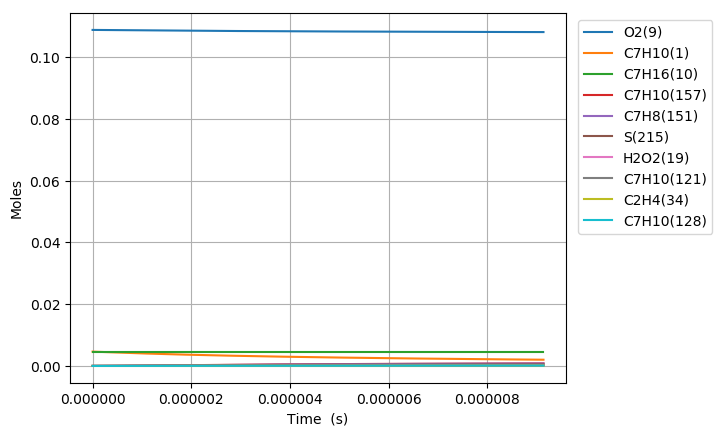

The data file committed next to this chart (first rows):
Time (s), Volume (m^3), H(11), O(12), OH(13), H2(14), H2O(15), Ar(16), He(17), HO2(18), H2O2(19), N2, Ne, C7H10(1), CO(2), CO2(3), CH4(4), C2H2(5), C4H4(6), C5H6(7), C5H5(8), O2(9), C7H16(10), C7H10(60)
0.0, 0.002426, 0.0, 0.0, 0.0, 0.0, 0.0, 0.0, 0.0, 0.0, 0.0, 0.8803, 0.0, 0.00463, 0.0, 0.0, 0.0, 0.0, 0.0, 0.0, 0.0, 0.1088, 0.00463, 0.0
1.0750902390212145e-18, 0.002426, 1.9295077344904532e-23, 8.8814563149881364e-36, 8.8601264959092398e-36, 2.6351683331099626e-54, 1.8413847890460233e-46, 0.0, 0.0, 3.6127611176813562e-23, 3.9144727002931609e-38, 0.8803, 0.0, 0.00463, 0.0, 0.0, 0.0, 0.0, 0.0, 0.0, 0.0, 0.1088, 0.00463, 6.7619974122986126e-17
3.0102526692594004e-18, 0.002426, 5.4026216617706634e-23, 5.3574890290375197e-35, 5.3515164077181056e-35, 3.9822794081475379e-53, 2.1860920337767185e-45, 0.0, 0.0, 1.0115767410833272e-22, 2.3643486612940937e-37, 0.8803, 0.0, 0.00463, 0.0, 0.0, 0.0, 0.0, 0.0, 0.0, 0.0, 0.1088, 0.00463, 1.893359275441487e-16
6.8805775297357725e-18, 0.002426, 1.234884953712067e-22, 2.5778902299730163e-34, 2.5765247912937946e-34, 4.2839834321706754e-52, 2.1463181301045787e-44, 0.0, 0.0, 2.3121925122436353e-22, 1.1383393845989546e-36, 0.8803, 0.0, 0.00463, 0.0, 0.0, 0.0, 0.0, 0.0, 0.0, 0.0, 0.1088, 0.00463, 4.3276783438562411e-16
1.4621227250688515e-17, 0.002426, 2.6241305370979013e-22, 1.1255264620159026e-33, 1.1252360714733075e-33, 3.937772191869336e-51, 1.8983940875691307e-43, 0.0, 0.0, 4.9134821046818579e-22, 4.9714911274689732e-36, 0.8803, 0.0, 0.00463, 0.0, 0.0, 0.0, 0.0, 0.0, 0.0, 0.0, 0.1088, 0.00463, 9.1963164806517626e-16
3.0102526692594004e-17, 0.002426, 5.4026217371328942e-22, 4.6982389511130606e-33, 4.6976391265665804e-33, 3.3689383476070875e-50, 1.595714628116341e-42, 0.0, 0.0, 1.0116293490012423e-21, 2.0755531397614454e-35, 0.8803, 0.0, 0.00463, 0.0, 0.0, 0.0, 0.0, 0.0, 0.0, 0.0, 0.1088, 0.00463, 1.8933592754106851e-15
6.106512557640497e-17, 0.002426, 1.0959604270256157e-21, 1.9192621706672533e-32, 1.9191388889953133e-32, 2.7856544278219266e-49, 1.3082632777645601e-41, 0.0, 0.0, 2.0522845062365338e-21, 8.4797486763642081e-35, 0.8803, 0.0, 0.00463, 0.0, 0.0, 0.0, 0.0, 0.0, 0.0, 0.0, 0.1088, 0.00463, 3.8408145300473216e-15
1.2299032334402693e-16, 0.002426, 2.2073569868715592e-21, 7.7577276992216857e-32, 7.7574664402152793e-32, 2.2654935947477201e-48, 1.0594655479083246e-40, 0.0, 0.0, 4.1339663412910448e-21, 3.4280031834658291e-34, 0.8803, 0.0, 0.00463, 0.0, 0.0, 0.0, 0.0, 0.0, 0.0, 0.0, 0.1088, 0.00463, 7.73572503910307e-15
2.4684071887927084e-16, 0.002426, 4.4301503194484808e-21, 3.1193061598012327e-31, 3.119243303492698e-31, 1.8275989558875835e-47, 8.5275008698848575e-40, 0.0, 0.0, 8.2988160930601718e-21, 1.378669037996287e-33, 0.8803, 0.0, 0.00463, 0.0, 0.0, 0.0, 0.0, 0.0, 0.0, 0.0, 0.1088, 0.00463, 1.5525546056344464e-14
4.945415099497587e-16, 0.002426, 8.8757378361416218e-21, 1.2509771621665478e-30, 1.2509562097824721e-30, 1.4686635288874686e-46, 6.8427830881498307e-39, 0.0, 0.0, 1.663445991829003e-20, 5.531357699137062e-33, 0.8803, 0.0, 0.00463, 0.0, 0.0, 0.0, 0.0, 0.0, 0.0, 0.0, 0.1088, 0.00463, 3.1105188087346852e-14
9.899430920907343e-16, 0.002426, 1.7766916275679193e-20, 5.0104597635754603e-30, 5.010350861589802e-30, 1.178336323191295e-45, 5.4825545055191244e-38, 0.0, 0.0, 3.3329524817910329e-20, 2.2172532057257959e-32, 0.8803, 0.0, 0.00463, 0.0, 0.0, 0.0, 0.0, 0.0, 0.0, 0.0, 0.1088, 0.00463, 6.2264472135430032e-14
1.9807462563726854e-15, 0.002426, 3.5549286779314473e-20, 2.005522328963808e-29, 2.0054469359253825e-29, 9.4525953741077274e-45, 4.3893789850960033e-37, 0.0, 0.0, 6.6814763318003058e-20, 8.8894009009330302e-32, 0.8803, 0.0, 0.00463, 0.0, 0.0, 0.0, 0.0, 0.0, 0.0, 0.0, 0.1088, 0.00463, 1.2458304017591004e-13
3.962352584936588e-15, 0.002426, 7.1114082284468109e-20, 8.024986589237711e-29, 8.0244068109151058e-29, 7.5920775384954574e-44, 3.5128400155180534e-36, 0.0, 0.0, 1.3416567276332291e-19, 3.5686104308686297e-31, 0.8803, 0.0, 0.00463, 0.0, 0.0, 0.0, 0.0, 0.0, 0.0, 0.0, 0.1088, 0.00463, 2.4922017603412467e-13
5.9439589135004904e-15, 0.002426, 1.0667893228714816e-19, 1.7055154626419614e-28, 1.7053507359207655e-28, 2.2586387758423686e-43, 1.0045511373271248e-35, 0.0, 0.0, 2.0189701229733784e-19, 7.6012235685408582e-31, 0.8803, 0.0, 0.00463, 0.0, 0.0, 0.0, 0.0, 0.0, 0.0, 0.0, 0.1088, 0.00463, 3.7385731166959407e-13
7.925565242064393e-15, 0.002426, 1.4224383678699832e-19, 2.9096218658439423e-28, 2.9092753078657677e-28, 4.9320536314652792e-43, 2.1190045533961782e-35, 0.0, 0.0, 2.7000877956491218e-19, 1.2994482621486169e-30, 0.8803, 0.0, 0.00463, 0.0, 0.0, 0.0, 0.0, 0.0, 0.0, 0.0, 0.1088, 0.00463, 4.9849444708231847e-13
1.1888777899192198e-14, 0.002426, 2.1337377368711657e-19, 6.0245331534310051e-28, 6.0235884892225208e-28, 1.4378726700820423e-42, 5.7879823627877775e-35, 0.0, 0.0, 4.0712514739842596e-19, 2.6998339566836326e-30, 0.8803, 0.0, 0.00463, 0.0, 0.0, 0.0, 0.0, 0.0, 0.0, 0.0, 0.1088, 0.00463, 7.4776871738499863e-13
1.5851990556320003e-14, 0.002426, 2.8450391098981194e-19, 1.0246817955586793e-27, 1.0244843145356033e-27, 3.1559425718736683e-42, 1.2110794820543767e-34, 0.0, 0.0, 5.4564046414428755e-19, 4.6069953186176847e-30, 0.8803, 0.0, 0.00463, 0.0, 0.0, 0.0, 0.0, 0.0, 0.0, 0.0, 0.1088, 0.00463, 9.9704298686856662e-13
1.981520321344781e-14, 0.002426, 3.5563426300718156e-19, 1.5655702853245068e-27, 1.5652109530922167e-27, 5.9429421991666507e-42, 2.2047751539642432e-34, 0.0, 0.0, 6.8565463901078139e-19, 7.0622836527236571e-30, 0.8803, 0.0, 0.00463, 0.0, 0.0, 0.0, 0.0, 0.0, 0.0, 0.0, 0.1088, 0.00463, 1.2463172554745163e-12
2.774162852770342e-14, 0.002426, 4.9789562465704752e-19, 3.0108678862188707e-27, 3.0099196229525023e-27, 1.6412515879044002e-41, 5.8214532448833337e-34, 0.0, 0.0, 9.7027360635071953e-19, 1.3686591079631066e-29, 0.8803, 0.0, 0.00463, 0.0, 0.0, 0.0, 0.0, 0.0, 0.0, 0.0, 0.1088, 0.00463, 1.7448657899984373e-12
4.359447915621464e-14, 0.002426, 7.8242096223832078e-19, 7.3471487345164348e-27, 7.3434832980893073e-27, 6.6445471304947595e-41, 2.2511439214826086e-33, 0.0, 0.0, 1.5577611000589542e-18, 3.3947490698124127e-29, 0.8803, 0.0, 0.00463, 0.0, 0.0, 0.0, 0.0, 0.0, 0.0, 0.0, 0.1088, 0.00463, 2.7419628483601659e-12
5.944732978472587e-14, 0.002426, 1.0669497884026811e-18, 1.361334221011134e-26, 1.3604246750892586e-26, 1.6898392563473993e-40, 5.586872293057716e-33, 0.0, 0.0, 2.169601441342536e-18, 6.3837064861296752e-29, 0.8803, 0.0, 0.00463, 0.0, 0.0, 0.0, 0.0, 0.0, 0.0, 0.0, 0.1088, 0.00463, 3.7390598924615403e-12
7.530018041323708e-14, 0.002426, 1.3514821021923862e-18, 2.180994841398878e-26, 2.1791796309465114e-26, 3.437491640810942e-40, 1.1150922522162479e-32, 0.0, 0.0, 2.8057879922889989e-18, 1.0372950491023799e-28, 0.8803, 0.0, 0.00463, 0.0, 0.0, 0.0, 0.0, 0.0, 0.0, 0.0, 0.1088, 0.00463, 4.7361569223058486e-12
9.11530310417483e-14, 0.002426, 1.6360179031710106e-18, 3.193778971989684e-26, 3.1906009437520957e-26, 6.1216113703916211e-40, 1.9524116181360471e-32, 0.0, 0.0, 3.4663177506452809e-18, 1.5401346804212374e-28, 0.8803, 0.0, 0.00463, 0.0, 0.0, 0.0, 0.0, 0.0, 0.0, 0.0, 0.1088, 0.00463, 5.7332539378942314e-12
1.2285873229877073e-13, 0.002426, 2.2050999659078979e-18, 5.7990681466088501e-26, 5.7914426865918709e-26, 1.5155363959257284e-39, 4.6851936126583e-32, 0.0, 0.0, 4.8604015299857909e-18, 2.8720116690605347e-28, 0.8803, 0.0, 0.00463, 0.0, 0.0, 0.0, 0.0, 0.0, 0.0, 0.0, 0.1088, 0.00463, 7.7274479263040742e-12
1.5456443355579315e-13, 0.002426, 2.7741959748942119e-18, 9.1779582198302511e-26, 9.1629486569324338e-26, 3.0703499534368623e-39, 9.2229644700504385e-32, 0.0, 0.0, 6.3518410411819162e-18, 4.665280156298992e-28, 0.8803, 0.0, 0.00463, 0.0, 0.0, 0.0, 0.0, 0.0, 0.0, 0.0, 0.1088, 0.00463, 9.7216418576930116e-12
1.8627013481281558e-13, 0.002426, 3.3433059285556834e-18, 1.3331257151550984e-25, 1.3305129316775498e-25, 5.4945301468656539e-39, 1.6056272396719139e-31, 0.0, 0.0, 7.9406254866605607e-18, 6.9529256154995156e-28, 0.8803, 0.0, 0.00463, 0.0, 0.0, 0.0, 0.0, 0.0, 0.0, 0.0, 0.1088, 0.00463, 1.1715835732062195e-11
2.297325704248527e-13, 0.002426, 4.1234691831700565e-18, 2.0284492495332493e-25, 2.0235626443763799e-25, 1.067833015205282e-38, 3.0033321822581794e-31, 0.0, 0.0, 1.0276710241458649e-17, 1.0951528757372754e-27, 0.8803, 0.0, 0.00463, 0.0, 0.0, 0.0, 0.0, 0.0, 0.0, 0.0, 0.1088, 0.00463, 1.4449492976303254e-11
2.7319500603688985e-13, 0.002426, 4.9036586357541924e-18, 2.8696471149411151e-25, 2.8614404669720525e-25, 1.8614638488555037e-38, 5.0444851011014989e-31, 0.0, 0.0, 1.2795677643056807e-17, 1.6022282742874541e-27, 0.8803, 0.0, 0.00463, 0.0, 0.0, 0.0, 0.0, 0.0, 0.0, 0.0, 0.1088, 0.00463, 1.7183150113398751e-11
3.16657441648927e-13, 0.002426, 5.6838742830855953e-18, 3.8569225728249488e-25, 3.8441515867101212e-25, 3.0019020400613692e-38, 7.8510880194171786e-31, 0.0, 0.0, 1.5497504830755678e-17, 2.2247750601172194e-27, 0.8803, 0.0, 0.00463, 0.0, 0.0, 0.0, 0.0, 0.0, 0.0, 0.0, 0.1088, 0.00463, 1.991680714334944e-11
3.601198772609641e-13, 0.002426, 6.4641161219243702e-18, 4.990476728436897e-25, 4.9717005081666769e-25, 4.5667149542325786e-38, 1.1544295139573286e-30, 0.0, 0.0, 1.8382168535436129e-17, 2.9710112385012694e-27, 0.8803, 0.0, 0.00463, 0.0, 0.0, 0.0, 0.0, 0.0, 0.0, 0.0, 0.1088, 0.00463, 2.2650464066156497e-11
4.0358231287300126e-13, 0.002426, 7.2443841491520513e-18, 6.2705119496789827e-25, 6.2440920964203247e-25, 6.6401441230817162e-38, 1.6245876391231395e-30, 0.0, 0.0, 2.1449646044737978e-17, 3.8492153666313743e-27, 0.8803, 0.0, 0.00463, 0.0, 0.0, 0.0, 0.0, 0.0, 0.0, 0.0, 0.1088, 0.00463, 2.5384120881820765e-11
4.470447484850384e-13, 0.002426, 8.0246783616854374e-18, 7.6972300904806705e-25, 7.6613310577146253e-25, 9.3113460425152065e-38, 2.2077429459954138e-30, 0.0, 0.0, 2.4699914675307575e-17, 4.8676691947526112e-27, 0.8803, 0.0, 0.00463, 0.0, 0.0, 0.0, 0.0, 0.0, 0.0, 0.0, 0.1088, 0.00463, 2.8117777590343176e-11
4.905071840970755e-13, 0.002426, 8.8049987565358227e-18, 9.2708328285340672e-25, 9.2234220613391949e-25, 1.2678382214520879e-37, 2.9160549235783558e-30, 0.0, 0.0, 2.8132952025190863e-17, 6.0346807515356947e-27, 0.8803, 0.0, 0.00463, 0.0, 0.0, 0.0, 0.0, 0.0, 0.0, 0.0, 0.1088, 0.00463, 3.085143419172461e-11
5.339696197091126e-13, 0.002426, 9.585345330775632e-18, 1.0991521927581998e-24, 1.0930369820689704e-24, 1.684427872419019e-37, 3.7616902771375864e-30, 0.0, 0.0, 3.1748735910929184e-17, 7.3585775915767211e-27, 0.8803, 0.0, 0.00463, 0.0, 0.0, 0.0, 0.0, 0.0, 0.0, 0.0, 0.1088, 0.00463, 3.3585090685965883e-11
5.774320553211497e-13, 0.002426, 1.0365718081577054e-17, 1.285949912368416e-24, 1.2782179077322599e-24, 2.1921057978786827e-37, 4.7568206419057047e-30, 0.0, 0.0, 3.5547244485293302e-17, 8.8477172948189799e-27, 0.8803, 0.0, 0.00463, 0.0, 0.0, 0.0, 0.0, 0.0, 0.0, 0.0, 0.1088, 0.00463, 3.6318747073067692e-11
6.208944909331867e-13, 0.002426, 1.114611700615018e-17, 1.4874966187523927e-24, 1.4778854606090615e-24, 2.8023867329445833e-37, 5.9136206817237292e-30, 0.0, 0.0, 3.9528456042668507e-17, 1.0510468727854e-26, 0.8803, 0.0, 0.00463, 0.0, 0.0, 0.0, 0.0, 0.0, 0.0, 0.0, 0.1088, 0.00463, 3.905240335303076e-11
6.643569265452238e-13, 0.002426, 1.1926542101803038e-17, 1.7038124702353205e-24, 1.6920401164697194e-24, 3.5277725517330765e-37, 7.24426376457472e-30, 0.0, 0.0, 4.3692349185590728e-17, 1.2355229285451689e-26, 0.8803, 0.0, 0.00463, 0.0, 0.0, 0.0, 0.0, 0.0, 0.0, 0.0, 0.1088, 0.00463, 4.1786059525855697e-11
7.078193621572609e-13, 0.002426, 1.2706993365862826e-17, 1.934917624157563e-24, 1.9206823523477848e-24, 4.3809310154039615e-37, 8.7609234750331938e-30, 0.0, 0.0, 4.8038902587199798e-17, 1.439040141112823e-26, 0.8803, 0.0, 0.00463, 0.0, 0.0, 0.0, 0.0, 0.0, 0.0, 0.0, 0.1088, 0.00463, 4.4519715591543102e-11
7.628520136352824e-13, 0.002426, 1.369524755449875e-17, 2.2487961437556516e-24, 2.2309786909365714e-24, 5.6662417647416949e-37, 1.0967236717482117e-29, 0.0, 0.0, 5.3804599510792709e-17, 1.7253734320836272e-26, 0.8803, 0.0, 0.00463, 0.0, 0.0, 0.0, 0.0, 0.0, 0.0, 0.0, 0.1088, 0.00463, 4.7981103171977378e-11
8.17884665113304e-13, 0.002426, 1.4683543689523654e-17, 2.5864593851962878e-24, 2.5645045822087096e-24, 7.2076320778524219e-37, 1.3516015616659502e-29, 0.0, 0.0, 5.9863078306979032e-17, 2.0453033528458474e-26, 0.8803, 0.0, 0.00463, 0.0, 0.0, 0.0, 0.0, 0.0, 0.0, 0.0, 0.1088, 0.00463, 5.1442490580640867e-11
8.729173165913255e-13, 0.002426, 1.5671881765966857e-17, 2.9479481913931212e-24, 2.9212609905391164e-24, 9.0356651969801814e-37, 1.6431973099474318e-29, 0.0, 0.0, 6.6214297135382411e-17, 2.4005500641971572e-26, 0.8803, 0.0, 0.00463, 0.0, 0.0, 0.0, 0.0, 0.0, 0.0, 0.0, 0.1088, 0.00463, 5.4903877817534583e-11
9.27949968069347e-13, 0.002426, 1.6660261779004981e-17, 3.33330338322886e-24, 3.3012488807162283e-24, 1.1182531234718017e-36, 1.973982344634608e-29, 0.0, 0.0, 7.2858214636838345e-17, 2.7928386583414786e-26, 0.8803, 0.0, 0.00463, 0.0, 0.0, 0.0, 0.0, 0.0, 0.0, 0.0, 0.1088, 0.00463, 5.8365264882659442e-11
9.829826195473684e-13, 0.002426, 1.7648683723962768e-17, 3.742565757934063e-24, 3.7044692176559402e-24, 1.3682106618289837e-36, 2.3464282013463554e-29, 0.0, 0.0, 7.9794789934761374e-17, 3.2238993184436613e-26, 0.8803, 0.0, 0.00463, 0.0, 0.0, 0.0, 0.0, 0.0, 0.0, 0.0, 0.1088, 0.00463, 6.1826651776016332e-11
1e-12, 0.002426, 1.7954335349067706e-17, 3.8739649122887754e-24, 3.8338572484556742e-24, 1.4531907055999834e-36, 2.4704152954838008e-29, 0.0, 0.0, 8.1998974766327716e-17, 3.3653118096915709e-26, 0.8803, 0.0, 0.00463, 0.0, 0.0, 0.0, 0.0, 0.0, 0.0, 0.0, 0.1088, 0.00463, 6.2896993367100339e-11
1.0930479225034115e-12, 0.002426, 1.9625653391582959e-17, 4.6329751366041129e-24, 4.5806110921541525e-24, 1.9882616964797044e-36, 3.226189012675568e-29, 0.0, 0.0, 9.4545752524841911e-17, 4.2092808941131293e-26, 0.8803, 0.0, 0.00463, 0.0, 0.0, 0.0, 0.0, 0.0, 0.0, 0.0, 0.1088, 0.00463, 6.8749425047429327e-11
1.1921066951638501e-12, 0.002426, 2.140506945547509e-17, 5.5165149529185394e-24, 5.4486034299188127e-24, 2.7042549895115437e-36, 4.1852503032602397e-29, 0.0, 0.0, 1.0882210749289018e-16, 5.2461826875718646e-26, 0.8803, 0.0, 0.00463, 0.0, 0.0, 0.0, 0.0, 0.0, 0.0, 0.0, 0.1088, 0.00463, 7.4979920404261895e-11
1.2911654678242888e-12, 0.002426, 2.3184621312259696e-17, 6.4781474609076167e-24, 6.3918839077434974e-24, 3.5947663934744174e-36, 5.3177347324408371e-29, 0.0, 0.0, 1.2404605820343021e-16, 6.4358418948293776e-26, 0.8803, 0.0, 0.00463, 0.0, 0.0, 0.0, 0.0, 0.0, 0.0, 0.0, 0.1088, 0.00463, 8.1210415204576885e-11
1.3902242404847275e-12, 0.002426, 2.4964308939353168e-17, 7.5181097528084193e-24, 7.4104581579887321e-24, 4.6855273125455779e-36, 6.6380600454052949e-29, 0.0, 0.0, 1.4021738158166455e-16, 7.7885293420268884e-26, 0.8803, 0.0, 0.00463, 0.0, 0.0, 0.0, 0.0, 0.0, 0.0, 0.0, 0.1088, 0.00463, 8.7440909448377334e-11
1.4892830131451662e-12, 0.002426, 2.6744132315306476e-17, 8.6366386867197248e-24, 8.5043318145802528e-24, 6.0039452065550084e-36, 8.1606450425113434e-29, 0.0, 0.0, 1.5733585828516419e-16, 9.3145664789445833e-26, 0.8803, 0.0, 0.00463, 0.0, 0.0, 0.0, 0.0, 0.0, 0.0, 0.0, 0.1088, 0.00463, 9.3671403135666035e-11
1.5883417858056048e-12, 0.002426, 2.8524091419796525e-17, 9.8339708808435594e-24, 9.6735105130833259e-24, 7.5791463923852911e-36, 9.8999096090081733e-29, 0.0, 0.0, 1.7540127268034814e-16, 1.1024326672089647e-25, 0.8803, 0.0, 0.00463, 0.0, 0.0, 0.0, 0.0, 0.0, 0.0, 0.0, 0.1088, 0.00463, 9.9901896266445313e-11
1.6874005584660435e-12, 0.002426, 3.0304186233604388e-17, 1.1110342709522037e-23, 1.0917999890753753e-23, 9.4420055505720172e-36, 1.1870274732465692e-28, 0.0, 0.0, 1.9441341277643389e-16, 1.2928236094917868e-25, 0.8803, 0.0, 0.00463, 0.0, 0.0, 0.0, 0.0, 0.0, 0.0, 0.0, 0.1088, 0.00463, 1.0613238884071719e-10
1.7864593311264822e-12, 0.002426, 3.208441673853382e-17, 1.2465990305615198e-23, 1.2237805586578887e-23, 1.1625130576412558e-35, 1.4086162491293306e-28, 0.0, 0.0, 2.1437206996705021e-16, 1.5036773271404326e-25, 0.8803, 0.0, 0.00463, 0.0, 0.0, 0.0, 0.0, 0.0, 0.0, 0.0, 0.1088, 0.00463, 1.1236288085848345e-10
1.885518103786921e-12, 0.002426, 3.3864782917328372e-17, 1.3901149564558352e-23, 1.3632933241315644e-23, 1.4162835637137869e-35, 1.6561996038338423e-28, 0.0, 0.0, 2.3527703876625974e-16, 1.7360468263434334e-25, 0.8803, 0.0, 0.00463, 0.0, 0.0, 0.0, 0.0, 0.0, 0.0, 0.0, 0.1088, 0.00463, 1.1859337231974564e-10
2.019525529085161e-12, 0.002426, 3.6273491070922752e-17, 1.5969601137396212e-23, 1.5640153007394975e-23, 1.8224493393662758e-35, 2.0350666815346502e-28, 0.0, 0.0, 2.6506307736414016e-16, 2.0865220667425671e-25, 0.8803, 0.0, 0.00463, 0.0, 0.0, 0.0, 0.0, 0.0, 0.0, 0.0, 0.1088, 0.00463, 1.270220254204417e-10
2.153532954383401e-12, 0.002426, 3.8682447451662274e-17, 1.8184579988324819e-23, 1.7785242846273097e-23, 2.3095385822242193e-35, 2.4677172880954291e-28, 0.0, 0.0, 2.9658008553627979e-16, 2.4809451144645824e-25, 0.8803, 0.0, 0.00463, 0.0, 0.0, 0.0, 0.0, 0.0, 0.0, 0.0, 0.1088, 0.00463, 1.3545067750269201e-10
2.287540379681641e-12, 0.002426, 4.1091652024160597e-17, 2.054666805645299e-23, 2.0068216739510543e-23, 2.8875455164265835e-35, 2.9577231902184695e-28, 0.0, 0.0, 3.2982757906029476e-16, 2.9219682209573119e-25, 0.8803, 0.0, 0.00463, 0.0, 0.0, 0.0, 0.0, 0.0, 0.0, 0.0, 0.1088, 0.00463, 1.4387932856649885e-10
2.421547804979881e-12, 0.002426, 4.3501104755499954e-17, 2.3056446480762478e-23, 2.2489088675279139e-23, 3.5670422186508935e-35, 3.5086565190629804e-28, 0.0, 0.0, 3.6480508202763108e-16, 3.4122610837409209e-25, 0.8803, 0.0, 0.00463, 0.0, 0.0, 0.0, 0.0, 0.0, 0.0, 0.0, 0.1088, 0.00463, 1.5230797861186426e-10
2.5555552302781213e-12, 0.002426, 4.5910805615059761e-17, 2.5714495606307865e-23, 2.5047872648531228e-23, 4.359175107210514e-35, 4.1240897695720447e-28, 0.0, 0.0, 4.0151212629973275e-16, 3.9545107366980074e-25, 0.8803, 0.0, 0.00463, 0.0, 0.0, 0.0, 0.0, 0.0, 0.0, 0.0, 0.1088, 0.00463, 1.6073662763878987e-10
2.6895626555763614e-12, 0.002426, 4.8320754574328007e-17, 2.8521394981709744e-23, 2.7744582661128895e-23, 5.2756674075491264e-35, 4.8075958004750527e-28, 0.0, 0.0, 4.39948250914558e-16, 4.5514216203284553e-25, 0.8803, 0.0, 0.00463, 0.0, 0.0, 0.0, 0.0, 0.0, 0.0, 0.0, 0.1088, 0.00463, 1.6916527564727706e-10
2.8235700808746015e-12, 0.002426, 5.0730951606770136e-17, 3.1477723367033512e-23, 3.057923272201554e-23, 6.3288145219381926e-35, 5.562747834072271e-28, 0.0, 0.0, 4.8011300166899152e-16, 5.2057154371085229e-25, 0.8803, 0.0, 0.00463, 0.0, 0.0, 0.0, 0.0, 0.0, 0.0, 0.0, 0.1088, 0.00463, 1.7759392263732703e-10
... 525 more rows
